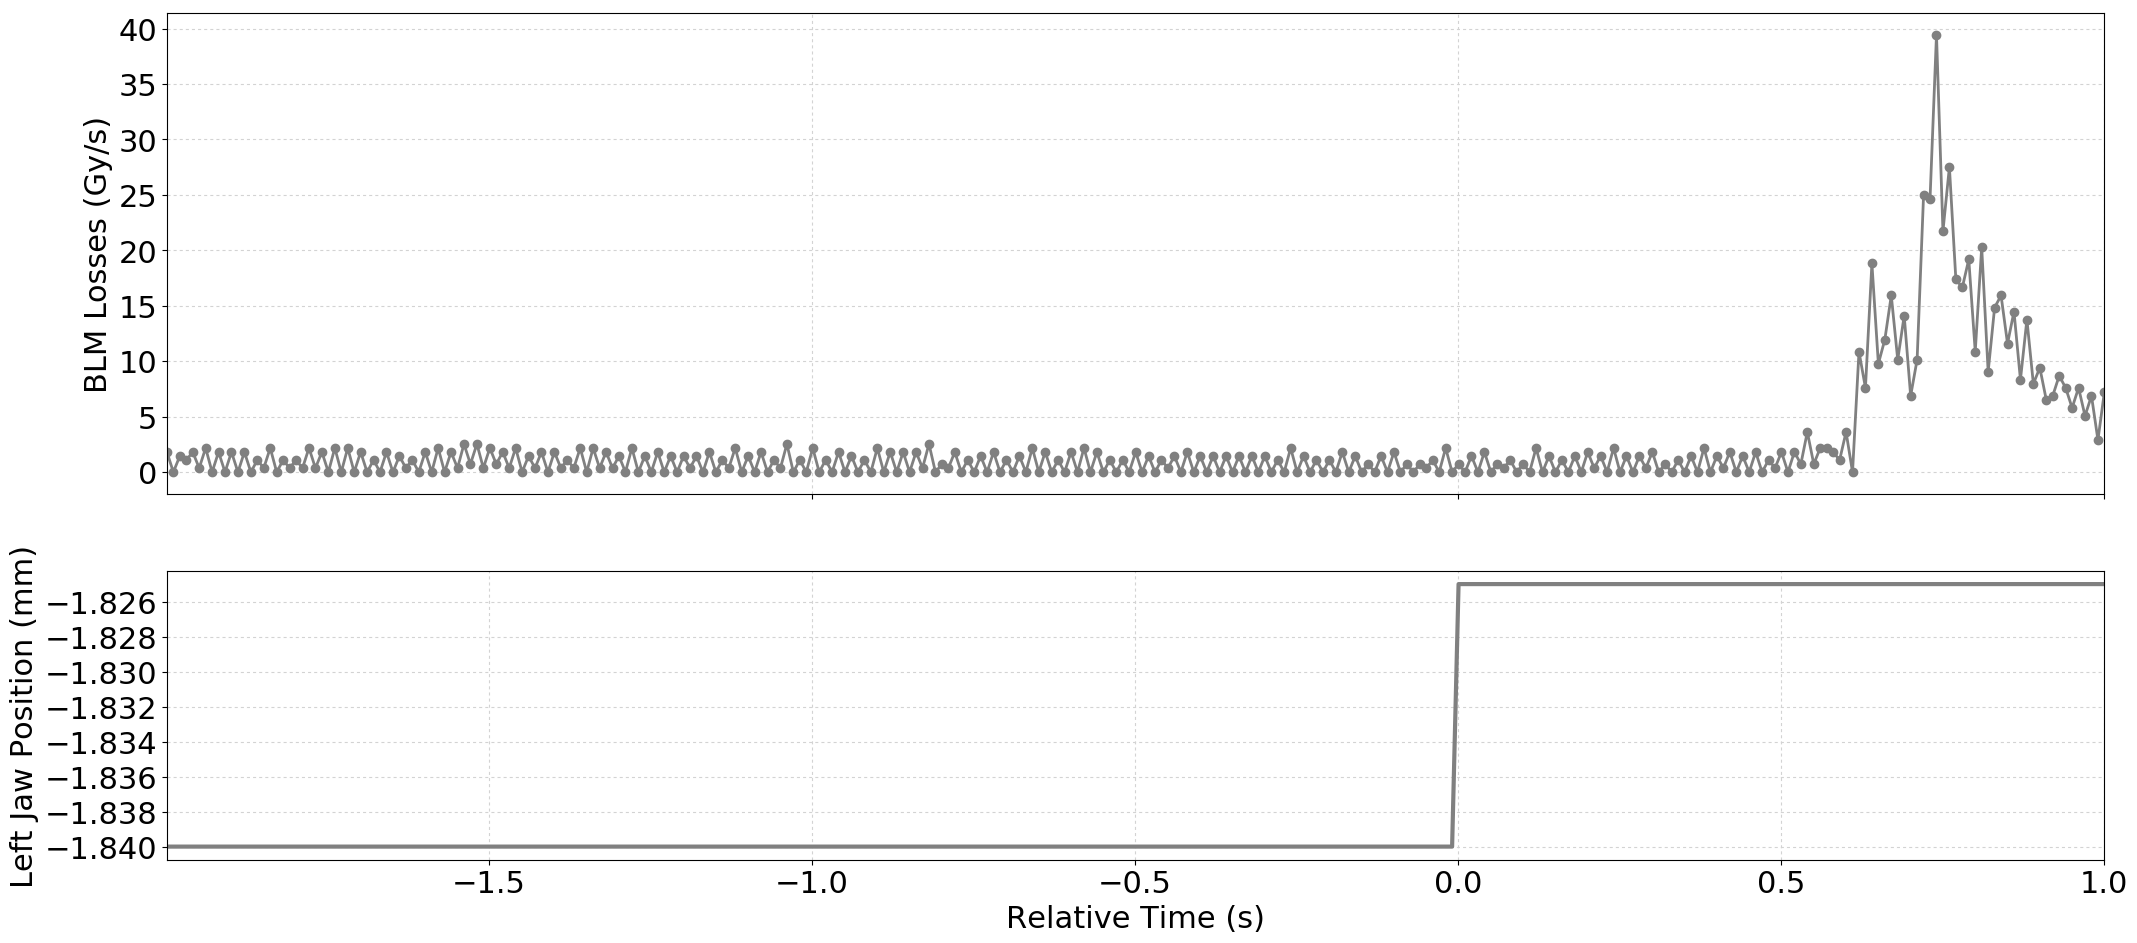

Source data for this figure (header and first rows):
Timestamp, position, BLMTI.06L7.B1E10_TCP.D6L7.B1
1494170608580, -1.84, 1.81e-06
1494170608590, -1.84, 0.0
1494170608600, -1.84, 1.4480000000000002e-06
1494170608610, -1.84, 1.0859999999999999e-06
1494170608620, -1.84, 1.81e-06
1494170608630, -1.84, 3.6200000000000004e-07
1494170608640, -1.84, 2.1719999999999997e-06
1494170608650, -1.84, 0.0
1494170608660, -1.84, 1.81e-06
1494170608670, -1.84, 0.0
1494170608680, -1.84, 1.81e-06
1494170608690, -1.84, 0.0
1494170608700, -1.84, 1.81e-06
1494170608710, -1.84, 0.0
1494170608720, -1.84, 1.0859999999999999e-06
1494170608730, -1.84, 3.6200000000000004e-07
1494170608740, -1.84, 2.1719999999999997e-06
1494170608750, -1.84, 0.0
1494170608760, -1.84, 1.0859999999999999e-06
1494170608770, -1.84, 3.6200000000000004e-07
1494170608780, -1.84, 1.0859999999999999e-06
1494170608790, -1.84, 3.6200000000000004e-07
1494170608800, -1.84, 2.1719999999999997e-06
1494170608810, -1.84, 3.6200000000000004e-07
1494170608820, -1.84, 1.81e-06
1494170608830, -1.84, 0.0
1494170608840, -1.84, 2.1719999999999997e-06
1494170608850, -1.84, 0.0
1494170608860, -1.84, 2.1719999999999997e-06
1494170608870, -1.84, 0.0
1494170608880, -1.84, 1.81e-06
1494170608890, -1.84, 0.0
1494170608900, -1.84, 1.0859999999999999e-06
1494170608910, -1.84, 0.0
1494170608920, -1.84, 1.81e-06
1494170608930, -1.84, 0.0
1494170608940, -1.84, 1.4480000000000002e-06
1494170608950, -1.84, 3.6200000000000004e-07
1494170608960, -1.84, 1.0859999999999999e-06
1494170608970, -1.84, 0.0
1494170608980, -1.84, 1.81e-06
1494170608990, -1.84, 0.0
1494170609000, -1.84, 2.1719999999999997e-06
1494170609010, -1.84, 0.0
1494170609020, -1.84, 1.81e-06
1494170609030, -1.84, 3.6200000000000004e-07
1494170609040, -1.84, 2.5340000000000002e-06
1494170609050, -1.84, 7.240000000000001e-07
1494170609060, -1.84, 2.5340000000000002e-06
1494170609070, -1.84, 3.6200000000000004e-07
1494170609080, -1.84, 2.1719999999999997e-06
1494170609090, -1.84, 7.240000000000001e-07
1494170609100, -1.84, 1.81e-06
1494170609110, -1.84, 3.6200000000000004e-07
1494170609120, -1.84, 2.1719999999999997e-06
1494170609130, -1.84, 0.0
1494170609140, -1.84, 1.4480000000000002e-06
1494170609150, -1.84, 3.6200000000000004e-07
1494170609160, -1.84, 1.81e-06
1494170609170, -1.84, 0.0
... 241 more rows
